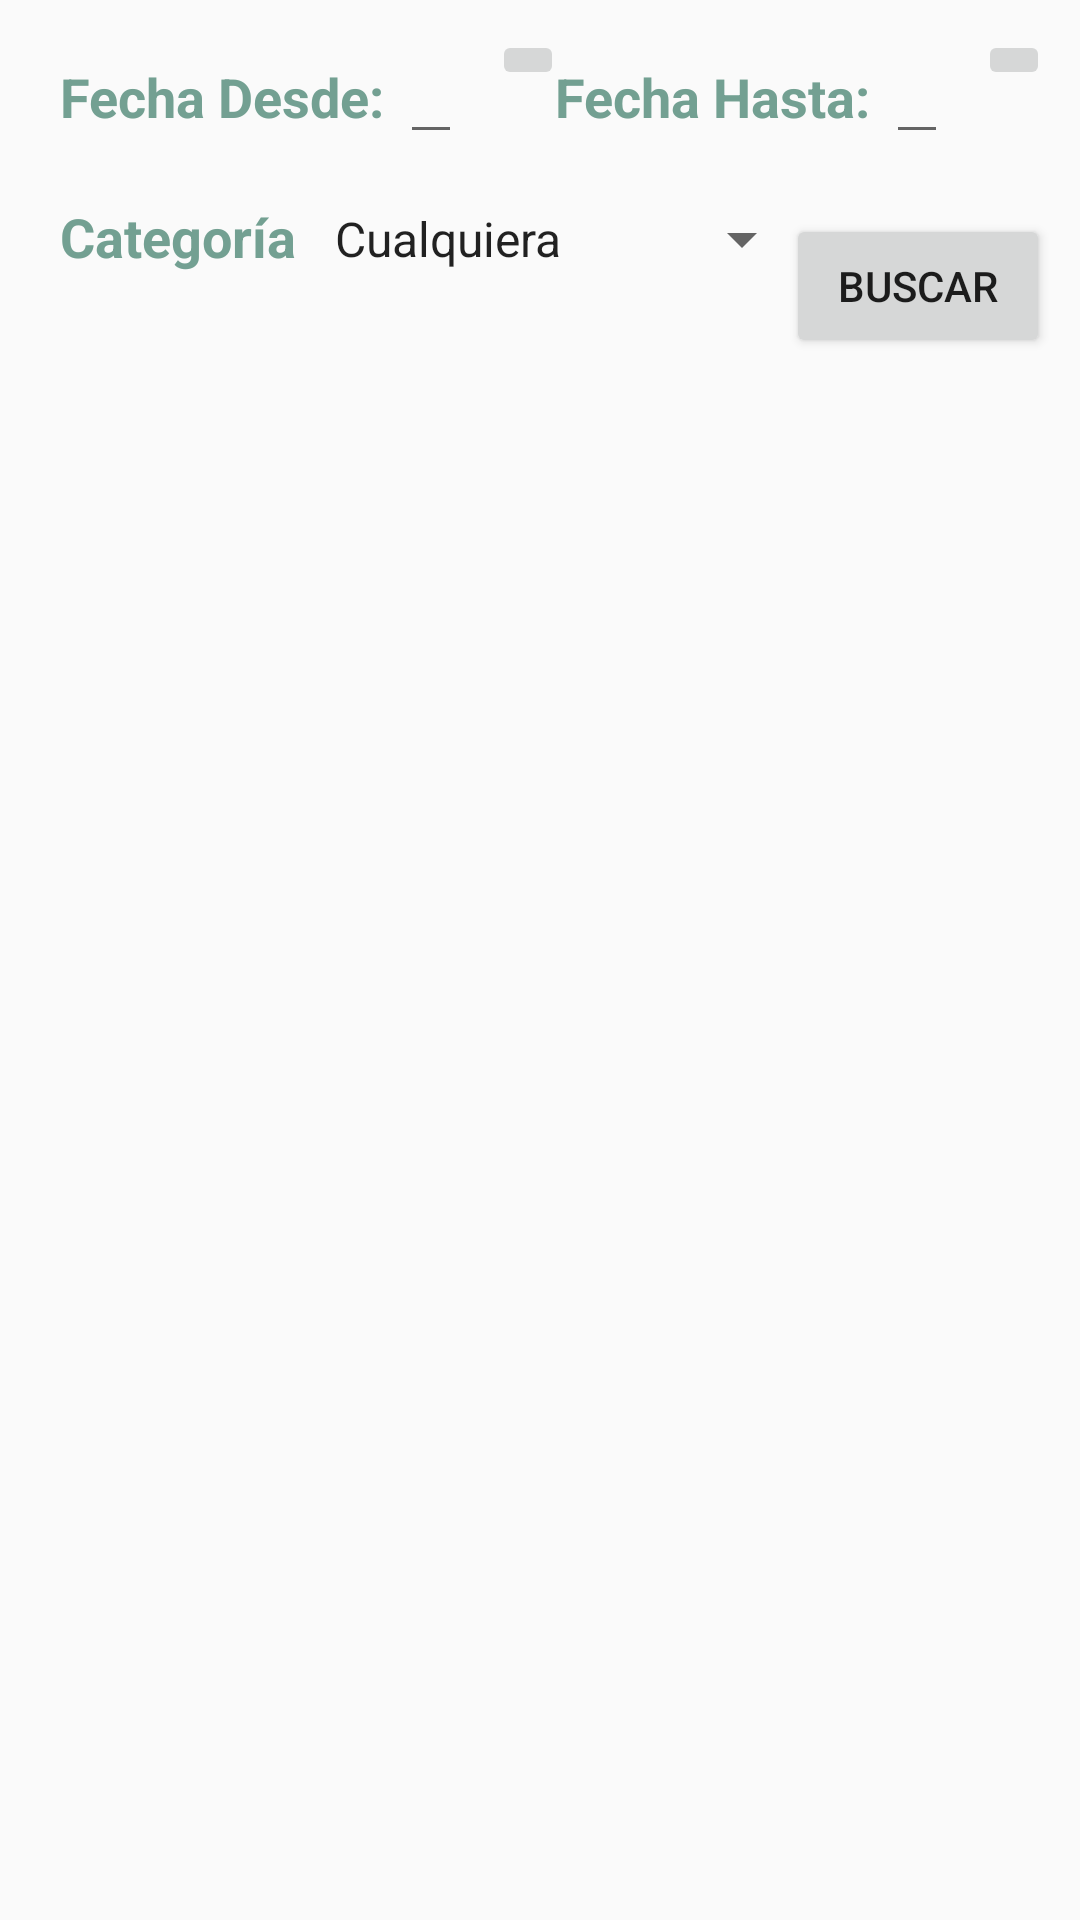

Reconstruct the res/layout file that produces this screen, plus the resources it refers to.
<!-- AndroidManifest.xml: application theme AppTheme -->
<!-- res/layout/activity_historial_gastos_completo.xml -->
<?xml version="1.0" encoding="utf-8"?>
<LinearLayout xmlns:android="http://schemas.android.com/apk/res/android"
    xmlns:tools="http://schemas.android.com/tools" tools:context="com.funebunny.xpdroid.main.ui.fragment.HistorialGastosItemFragment"
    xmlns:app="http://schemas.android.com/apk/res-auto"
    android:layout_width="fill_parent"
    android:layout_height="fill_parent"
    android:orientation="vertical"
    android:descendantFocusability="beforeDescendants"
    android:focusableInTouchMode="true">

    <RelativeLayout
        android:layout_width="fill_parent"
        android:layout_height="wrap_content">

        <LinearLayout
            android:layout_width="wrap_content"
            android:layout_height="wrap_content"
            android:orientation="horizontal"
            android:layout_gravity="center"
            android:gravity="left"
            android:layout_marginLeft="10dp"
            android:layout_marginTop="10dp"
            android:layout_marginBottom="10dp">

            <TextView
                android:layout_width="wrap_content"
                android:layout_height="wrap_content"
                android:inputType="none"
                android:text="@string/fecha_desde"
                android:textColor="#ff73a092"
                android:textSize="@dimen/abc_text_size_medium_material"
                android:textStyle="bold"
                android:layout_marginLeft="10dp" />
            <EditText
                android:id="@+id/activity_historial_fecha_desde"
                android:layout_width="wrap_content"
                android:layout_height="wrap_content"
                android:textSize="@dimen/abc_text_size_medium_material"
                android:inputType="date"
                android:layout_marginLeft="5dp" />
            <ImageButton
                android:id="@+id/activity_historial_fecha_desde_date_picker"
                android:layout_width="wrap_content"
                android:layout_height="wrap_content"
                android:onClick="mostrarDatePickerFechaDesde"
                android:src="@drawable/ic_calendar"
                android:layout_marginLeft="10dp" />
        </LinearLayout>

        <LinearLayout
            android:layout_width="fill_parent"
            android:layout_height="wrap_content"
            android:orientation="horizontal"
            android:gravity="right"
            android:layout_marginRight="10dp"
            android:layout_marginBottom="10dp"
            android:layout_marginTop="10dp">
            <TextView
                android:layout_width="wrap_content"
                android:layout_height="wrap_content"
                android:inputType="none"
                android:text="@string/fecha_hasta"
                android:textColor="#ff73a092"
                android:textSize="@dimen/abc_text_size_medium_material"
                android:textStyle="bold"
                android:layout_marginRight="5dp" />
            <EditText
                android:id="@+id/activity_historial_fecha_hasta"
                android:layout_width="wrap_content"
                android:layout_height="wrap_content"
                android:textSize="@dimen/abc_text_size_medium_material"
                android:inputType="date"
                android:layout_marginRight="10dp" />
            <ImageButton
                android:id="@+id/activity_historial_fecha_hasta_date_picker"
                android:layout_width="wrap_content"
                android:layout_height="wrap_content"
                android:onClick="mostrarDatePickerFechaHasta"
                android:src="@drawable/ic_calendar"
                android:layout_marginBottom="10dp" />
        </LinearLayout>
    </RelativeLayout>

    <RelativeLayout
        android:layout_width="fill_parent"
        android:layout_height="wrap_content">

        <LinearLayout
            android:layout_width="wrap_content"
            android:layout_height="wrap_content"
            android:orientation="horizontal"
            android:layout_gravity="center"
            android:gravity="left"
            android:layout_marginLeft="10dp"
            android:layout_marginTop="5dp"
            android:layout_marginBottom="10dp">
            <TextView
                android:layout_width="wrap_content"
                android:layout_height="wrap_content"
                android:inputType="none"
                android:text="@string/categoria"
                android:textColor="#ff73a092"
                android:textSize="@dimen/abc_text_size_medium_material"
                android:textStyle="bold"
                android:layout_gravity="center"
                android:layout_marginLeft="10dp" />
            <Spinner android:id="@+id/historial_gastos_lista_categoria"
                android:layout_width="wrap_content"
                android:layout_height="wrap_content"
                android:src="@drawable/ic_historial"
                android:clickable="true"
                android:layout_gravity="center"
                android:entries="@array/categorias_busqueda"
                android:hint="@string/categoria"
                android:prompt="@string/categoria"
                android:layout_marginLeft="5dp"
                android:layout_marginTop="1dp" />
        </LinearLayout>
        <LinearLayout
            android:layout_width="fill_parent"
            android:layout_height="wrap_content"
            android:orientation="horizontal"
            android:layout_gravity="center"
            android:layout_marginBottom="10dp"
            android:layout_marginRight="10dp"
            android:layout_marginTop="10dp"
            android:gravity="right">
            <Button
                android:id="@+id/activity_historial_buscar"
                android:layout_width="wrap_content"
                android:layout_height="wrap_content"
                android:text="@string/boton_buscar" />
        </LinearLayout>
    </RelativeLayout>

    <ListView android:id="@+id/historial_gastos_lista_2"
        android:layout_width="match_parent"
        android:layout_height="match_parent"
        android:layout_marginLeft="10dp" />

</LinearLayout>
<!-- resources referenced by this layout -->
<resources>
  <string-array name="categorias_busqueda">
          <item>@string/categoria0</item>
          <item>@string/categoria1</item>
          <item>@string/categoria2</item>
          <item>@string/categoria3</item>
          <item>@string/categoria4</item>
          <item>@string/categoria5</item>
          <item>@string/categoria6</item>
          <item>@string/categoria7</item>
          <item>@string/categoria8</item>
          <item>@string/categoria9</item>
      </string-array>
  <string name="boton_buscar">Buscar</string>
  <string name="categoria">Categoría</string>
  <string name="fecha_desde">Fecha Desde:</string>
  <string name="fecha_hasta">Fecha Hasta:</string>
  <style name="AppTheme" parent="Theme.AppCompat.Light.DarkActionBar">
          
      </style>
  <string name="categoria0">Cualquiera</string>
  <string name="categoria1">Varios</string>
  <string name="categoria2">Alimentos</string>
  <string name="categoria3">Farmacia</string>
  <string name="categoria4">Impuestos</string>
  <string name="categoria5">Indumentaria</string>
  <string name="categoria6">Ocio</string>
  <string name="categoria7">Servicios</string>
  <string name="categoria8">Supermercado</string>
  <string name="categoria9">Transportes</string>
</resources>
